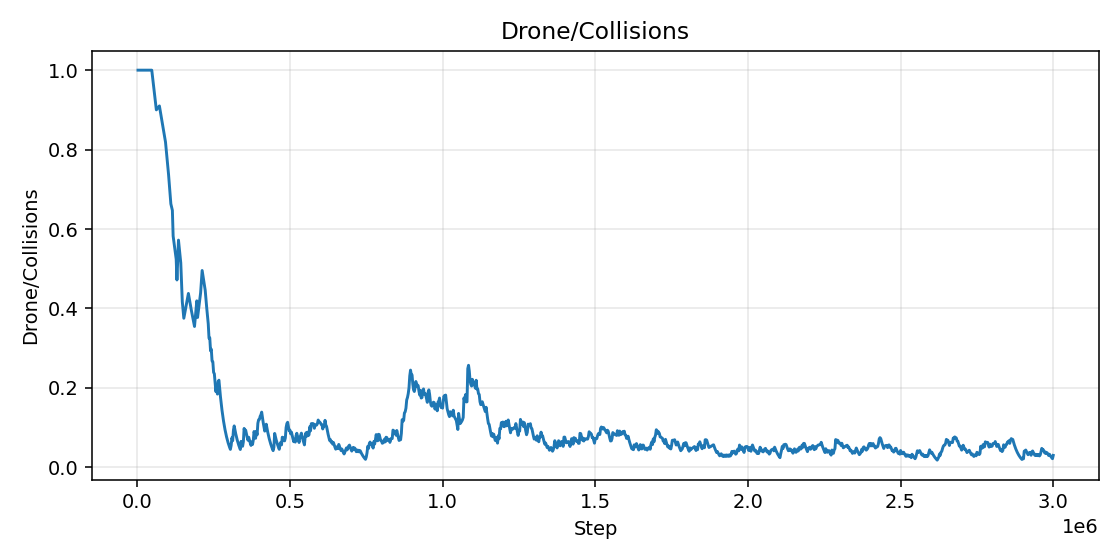

Values plotted in this chart, from the file beside it:
step, value
2500, 1.0
5000, 1.0
7500, 1.0
10000, 1.0
12500, 1.0
15000, 1.0
17500, 1.0
20000, 1.0
22500, 1.0
25000, 1.0
27500, 1.0
30000, 1.0
32500, 1.0
35000, 1.0
37500, 1.0
40000, 1.0
45000, 1.0
47500, 1.0
62500, 0.9
72500, 0.91
92500, 0.819
102500, 0.7371
110000, 0.6634
115000, 0.6471
117500, 0.5823
127500, 0.5241
130000, 0.4717
132500, 0.5245
135000, 0.5721
142500, 0.5149
145000, 0.4634
147500, 0.417
152500, 0.3753
167500, 0.4378
177500, 0.394
187500, 0.3546
195000, 0.4192
197500, 0.3772
207500, 0.4395
212500, 0.4956
222500, 0.446
227500, 0.4014
232500, 0.3613
235000, 0.3251
237500, 0.326
240000, 0.2934
242500, 0.2974
245000, 0.2676
247500, 0.2659
250000, 0.2393
252500, 0.2353
255000, 0.2118
257500, 0.1906
260000, 0.2049
262500, 0.1844
265000, 0.216
267500, 0.2194
270000, 0.1974
272500, 0.1777
275000, 0.1599
... 1,088 more rows
